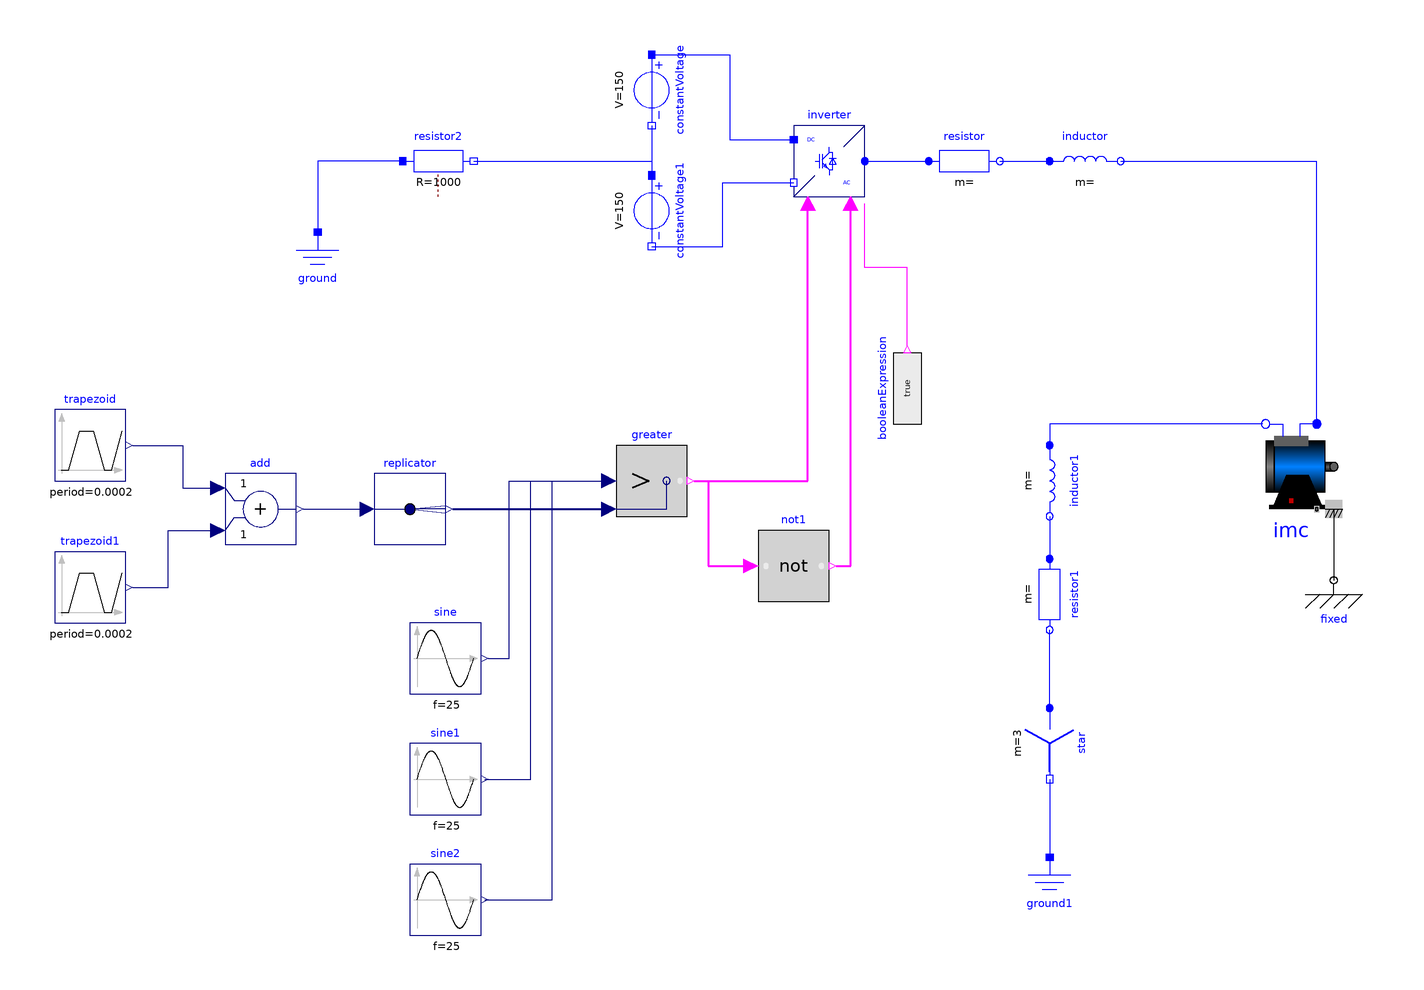

The Modelica model whose source follows is shown above as a component diagram (icons at their Placement, wires along their Line points).

model controletrif
  Modelica.Blocks.Routing.Replicator replicator(nout = 3)  annotation(
    Placement(visible = true, transformation(origin = {-180, 12}, extent = {{-10, -10}, {10, 10}}, rotation = 0)));
  Modelica.Blocks.Math.Add add annotation(
    Placement(visible = true, transformation(origin = {-222, 12}, extent = {{-10, -10}, {10, 10}}, rotation = 0)));
  Modelica.Blocks.Logical.Not not1[3] annotation(
    Placement(visible = true, transformation(origin = {-72, -4}, extent = {{-10, -10}, {10, 10}}, rotation = 0)));
  Modelica.Blocks.Logical.Greater greater[3] annotation(
    Placement(visible = true, transformation(origin = {-112, 20}, extent = {{-10, -10}, {10, 10}}, rotation = 0)));
  Modelica.Electrical.Polyphase.Basic.Star star annotation(
    Placement(visible = true, transformation(origin = {0, -54}, extent = {{-10, -10}, {10, 10}}, rotation = -90)));
  Modelica.Electrical.Polyphase.Basic.Resistor resistor(R = fill(0.05, 3))  annotation(
    Placement(visible = true, transformation(origin = {-24, 110}, extent = {{-10, -10}, {10, 10}}, rotation = 0)));
  Modelica.Electrical.Polyphase.Basic.Inductor inductor(L = fill(0.15e-3, 3))  annotation(
    Placement(visible = true, transformation(origin = {10, 110}, extent = {{-10, -10}, {10, 10}}, rotation = 0)));
  Modelica.Electrical.Analog.Basic.Ground ground annotation(
    Placement(visible = true, transformation(origin = {-206, 80}, extent = {{-10, -10}, {10, 10}}, rotation = 0)));
  Modelica.Electrical.Analog.Basic.Ground ground1 annotation(
    Placement(visible = true, transformation(origin = {0, -96}, extent = {{-10, -10}, {10, 10}}, rotation = 0)));
  Modelica.Electrical.Analog.Sources.ConstantVoltage constantVoltage(V = 150)  annotation(
    Placement(visible = true, transformation(origin = {-112, 130}, extent = {{-10, -10}, {10, 10}}, rotation = -90)));
  Modelica.Electrical.Analog.Sources.ConstantVoltage constantVoltage1(V = 150)  annotation(
    Placement(visible = true, transformation(origin = {-112, 96}, extent = {{-10, -10}, {10, 10}}, rotation = -90)));
  Modelica.Electrical.Machines.BasicMachines.InductionMachines.IM_SquirrelCage imc( Jr(start = 0.1170), Js = 0.1170,Lm = 0.1635, Lrsigma = 0.324e-3, Lssigma = 0.324e-3, Lszero = 0.324e-3, Rr = 0.04, Rs = 0.03, TrOperational (displayUnit = "K") = 293.15, TrRef (displayUnit = "K") = 293.15, TsOperational (displayUnit = "K") = 293.15, TsRef (displayUnit = "K") = 293.15, alpha20r = 0, alpha20s = 0, fsNominal = 50, p = 2, phiMechanical(displayUnit = "rad"), useSupport = false, useThermalPort = false, wMechanical(displayUnit = "rad/s"))  annotation(
    Placement(visible = true, transformation(origin = {68, 24}, extent = {{-12, -12}, {12, 12}}, rotation = 0)));
  Modelica.Electrical.PowerConverters.DCAC.Polyphase2Level inverter annotation(
    Placement(visible = true, transformation(origin = {-62, 110}, extent = {{-10, -10}, {10, 10}}, rotation = 0)));
  Modelica.Blocks.Sources.Sine sine(amplitude = 0.5, f = 25)  annotation(
    Placement(visible = true, transformation(origin = {-170, -30}, extent = {{-10, -10}, {10, 10}}, rotation = 0)));
  Modelica.Blocks.Sources.Sine sine2(amplitude = 0.5, f = 25, phase = 2.094395102393195)  annotation(
    Placement(visible = true, transformation(origin = {-170, -98}, extent = {{-10, -10}, {10, 10}}, rotation = 0)));
  Modelica.Blocks.Sources.Trapezoid trapezoid(amplitude = 1, falling = 5e-5, period = 2e-4, rising = 5e-5, width = 0)  annotation(
    Placement(visible = true, transformation(origin = {-270, 30}, extent = {{-10, -10}, {10, 10}}, rotation = 0)));
  Modelica.Blocks.Sources.Trapezoid trapezoid1(amplitude = -1, falling = 5e-5, period = 2e-4, rising = 5e-5, startTime = 1e-4, width = 0)  annotation(
    Placement(visible = true, transformation(origin = {-270, -10}, extent = {{-10, -10}, {10, 10}}, rotation = 0)));
  Modelica.Blocks.Sources.Sine sine1(amplitude = 0.5, f = 25, phase = -2.094395102393195) annotation(
    Placement(visible = true, transformation(origin = {-170, -64}, extent = {{-10, -10}, {10, 10}}, rotation = 0)));
  Modelica.Blocks.Sources.BooleanExpression booleanExpression(y = true)  annotation(
    Placement(visible = true, transformation(origin = {-40, 46}, extent = {{-10, -10}, {10, 10}}, rotation = 90)));
  Modelica.Mechanics.Rotational.Components.Fixed fixed annotation(
    Placement(visible = true, transformation(origin = {80, -8}, extent = {{-10, -10}, {10, 10}}, rotation = 0)));
  Modelica.Electrical.Polyphase.Basic.Resistor resistor1(R = fill(0.05, 3)) annotation(
    Placement(visible = true, transformation(origin = {0, -12}, extent = {{-10, -10}, {10, 10}}, rotation = -90)));
  Modelica.Electrical.Polyphase.Basic.Inductor inductor1(L = fill(0.15e-3, 3)) annotation(
    Placement(visible = true, transformation(origin = {0, 20}, extent = {{-10, -10}, {10, 10}}, rotation = -90)));
  Modelica.Electrical.Analog.Basic.Resistor resistor2(R = 1000)  annotation(
    Placement(visible = true, transformation(origin = {-172, 110}, extent = {{-10, -10}, {10, 10}}, rotation = 0)));
equation
  connect(trapezoid1.y, add.u2) annotation(
    Line(points = {{-258, -10}, {-248, -10}, {-248, 6}, {-234, 6}}, color = {0, 0, 127}));
  connect(trapezoid.y, add.u1) annotation(
    Line(points = {{-258, 30}, {-244, 30}, {-244, 18}, {-234, 18}}, color = {0, 0, 127}));
  connect(add.y, replicator.u) annotation(
    Line(points = {{-210, 12}, {-192, 12}}, color = {0, 0, 127}));
  connect(replicator.y, greater.u2) annotation(
    Line(points = {{-168, 12}, {-124, 12}}, color = {0, 0, 127}, thickness = 0.5));
  connect(sine.y, greater[1].u1) annotation(
    Line(points = {{-158, -30}, {-152, -30}, {-152, 20}, {-124, 20}}, color = {0, 0, 127}));
  connect(sine1.y, greater[2].u1) annotation(
    Line(points = {{-159, -64}, {-146, -64}, {-146, 20}, {-124, 20}}, color = {0, 0, 127}));
  connect(sine2.y, greater[3].u1) annotation(
    Line(points = {{-159, -98}, {-140, -98}, {-140, 20}, {-124, 20}}, color = {0, 0, 127}));
  connect(constantVoltage.n, constantVoltage1.p) annotation(
    Line(points = {{-112, 120}, {-112, 106}}, color = {0, 0, 255}));
  connect(constantVoltage.p, inverter.dc_p) annotation(
    Line(points = {{-112, 140}, {-90, 140}, {-90, 116}, {-72, 116}}, color = {0, 0, 255}));
  connect(constantVoltage1.n, inverter.dc_n) annotation(
    Line(points = {{-112, 86}, {-92, 86}, {-92, 104}, {-72, 104}}, color = {0, 0, 255}));
  connect(greater.y, inverter.fire_p) annotation(
    Line(points = {{-100, 20}, {-68, 20}, {-68, 98}}, color = {255, 0, 255}, thickness = 0.5));
  connect(greater.y, not1.u) annotation(
    Line(points = {{-100, 20}, {-96, 20}, {-96, -4}, {-84, -4}}, color = {255, 0, 255}, thickness = 0.5));
  connect(not1.y, inverter.fire_n) annotation(
    Line(points = {{-60, -4}, {-56, -4}, {-56, 98}}, color = {255, 0, 255}, thickness = 0.5));
  connect(booleanExpression.y, inverter.enable) annotation(
    Line(points = {{-40, 58}, {-40, 80}, {-52, 80}, {-52, 98}}, color = {255, 0, 255}));
  connect(inverter.ac, resistor.plug_p) annotation(
    Line(points = {{-52, 110}, {-34, 110}}, color = {0, 0, 255}));
  connect(resistor.plug_n, inductor.plug_p) annotation(
    Line(points = {{-14, 110}, {0, 110}}, color = {0, 0, 255}));
  connect(star.pin_n, ground1.p) annotation(
    Line(points = {{0, -64}, {0, -86}}, color = {0, 0, 255}));
  connect(inductor.plug_n, imc.plug_sp) annotation(
    Line(points = {{20, 110}, {75, 110}, {75, 36}}, color = {0, 0, 255}));
  connect(imc.support, fixed.flange) annotation(
    Line(points = {{80, 12}, {80, -8}}));
  connect(imc.plug_sn, inductor1.plug_p) annotation(
    Line(points = {{60, 36}, {0, 36}, {0, 30}}, color = {0, 0, 255}));
  connect(inductor1.plug_n, resistor1.plug_p) annotation(
    Line(points = {{0, 10}, {0, -2}}, color = {0, 0, 255}));
  connect(star.plug_p, resistor1.plug_n) annotation(
    Line(points = {{0, -44}, {0, -22}}, color = {0, 0, 255}));
  connect(resistor2.n, constantVoltage1.p) annotation(
    Line(points = {{-162, 110}, {-112, 110}, {-112, 106}}, color = {0, 0, 255}));
  connect(resistor2.p, ground.p) annotation(
    Line(points = {{-182, 110}, {-206, 110}, {-206, 90}}, color = {0, 0, 255}));
protected
  annotation(
    Diagram(coordinateSystem(extent = {{-300, -200}, {300, 200}})),
    Icon(coordinateSystem(extent = {{-300, -200}, {300, 200}})),
    version = "",
    uses(Modelica(version = "4.0.0")));
end controletrif;